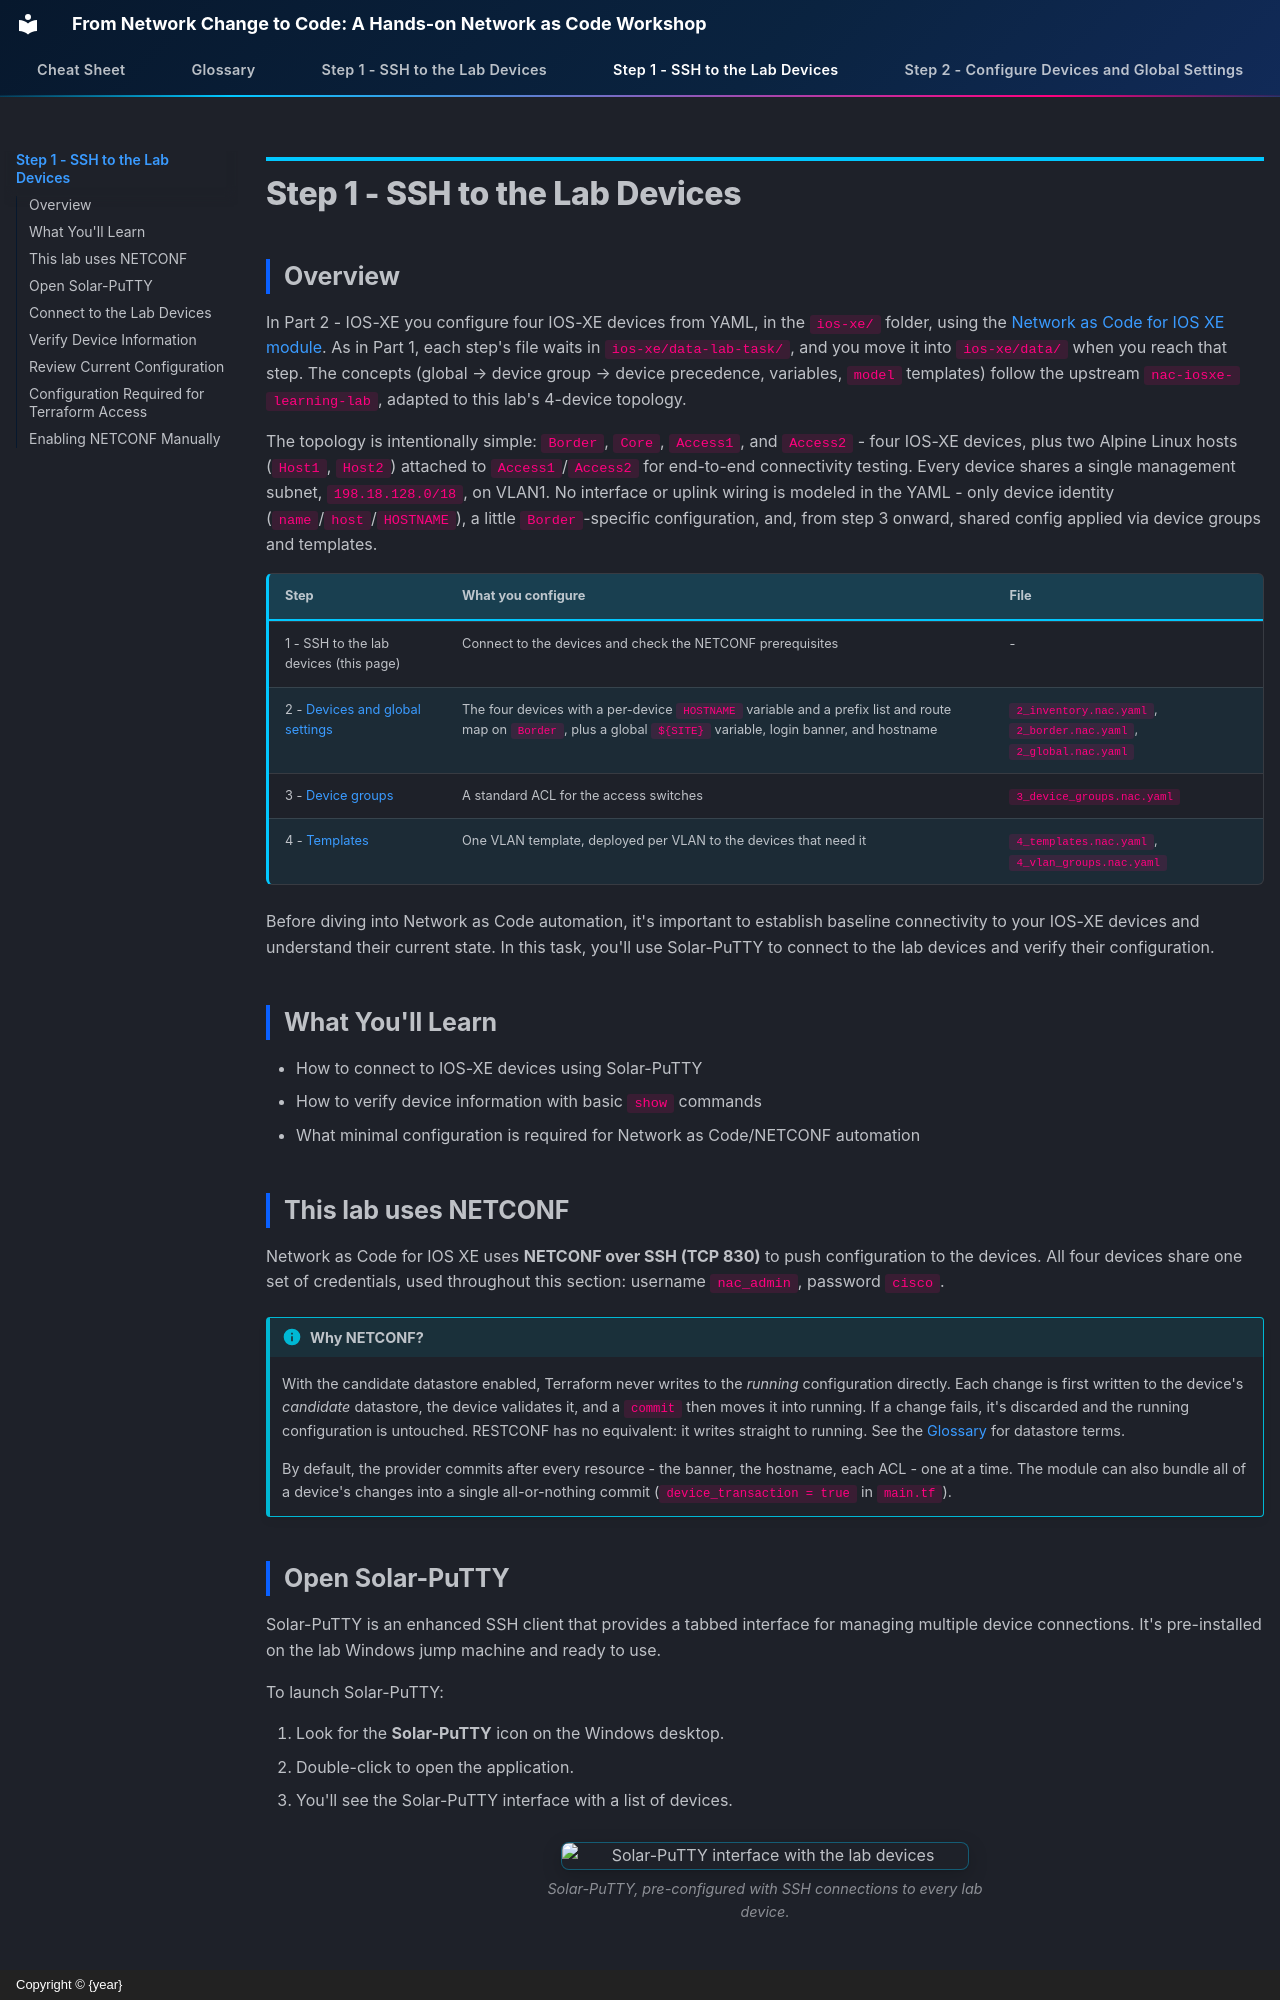

repository: snmitrov/autocon-2026-prep · page: IOSXE01_ssh/index.html · generator: mkdocs · copyright: Copyright © {year}

# Step 1 - SSH to the Lab Devices

## Overview

In Part 2 - IOS-XE you configure four IOS-XE devices from YAML, in the
`ios-xe/` folder, using the
[Network as Code for IOS XE module](https://registry.terraform.io/modules/netascode/nac-iosxe/iosxe/latest).
As in Part 1, each step's file waits in `ios-xe/data-lab-task/`, and you
move it into `ios-xe/data/` when you reach that step. The concepts (global →
device group → device precedence, variables, `model` templates) follow the
upstream
[`nac-iosxe-learning-lab`](https://netascode.github.io/nac-iosxe-learning-lab/),
adapted to this lab's 4-device topology.

The topology is intentionally simple: `Border`, `Core`, `Access1`, and
`Access2` - four IOS-XE devices, plus two Alpine Linux hosts (`Host1`,
`Host2`) attached to `Access1`/`Access2` for end-to-end connectivity testing.
Every device shares a single management subnet, `198.18.128.0/18`, on VLAN1.
No interface or uplink wiring is modeled in the YAML - only device identity
(`name`/`host`/`HOSTNAME`), a little `Border`-specific configuration, and,
from step 3 onward, shared config applied via device groups and templates.

| Step | What you configure | File |
|---|---|---|
| 1 - SSH to the lab devices (this page) | Connect to the devices and check the NETCONF prerequisites | - |
| 2 - [Devices and global settings](IOSXE02_devices_global.md) | The four devices with a per-device `HOSTNAME` variable and a prefix list and route map on `Border`, plus a global `${SITE}` variable, login banner, and hostname | `2_inventory.nac.yaml`, `2_border.nac.yaml`, `2_global.nac.yaml` |
| 3 - [Device groups](IOSXE03_device_groups.md) | A standard ACL for the access switches | `3_device_groups.nac.yaml` |
| 4 - [Templates](IOSXE04_templates.md) | One VLAN template, deployed per VLAN to the devices that need it | `4_templates.nac.yaml`, `4_vlan_groups.nac.yaml` |

Before diving into Network as Code automation, it's important to establish
baseline connectivity to your IOS-XE devices and understand their current
state. In this task, you'll use Solar-PuTTY to connect to the lab devices
and verify their configuration.

## What You'll Learn

- How to connect to IOS-XE devices using Solar-PuTTY
- How to verify device information with basic `show` commands
- What minimal configuration is required for Network as Code/NETCONF
  automation

## This lab uses NETCONF

Network as Code for IOS XE uses **NETCONF over SSH (TCP 830)** to push
configuration to the devices. All four devices share one set of
credentials, used throughout this section: username `nac_admin`, password
`cisco`.

!!! info "Why NETCONF?"
    With the candidate datastore enabled, Terraform never writes to the
    *running* configuration directly. Each change is first written to the
    device's *candidate* datastore, the device validates it, and a `commit`
    then moves it into running. If a change fails, it's discarded and the
    running configuration is untouched. RESTCONF has no equivalent: it
    writes straight to running. See the [Glossary](Glossary.md) for
    datastore terms.

    By default, the provider commits after every resource - the banner,
    the hostname, each ACL - one at a time. The module can also bundle all
    of a device's changes into a single all-or-nothing commit
    (`device_transaction = true` in `main.tf`).
